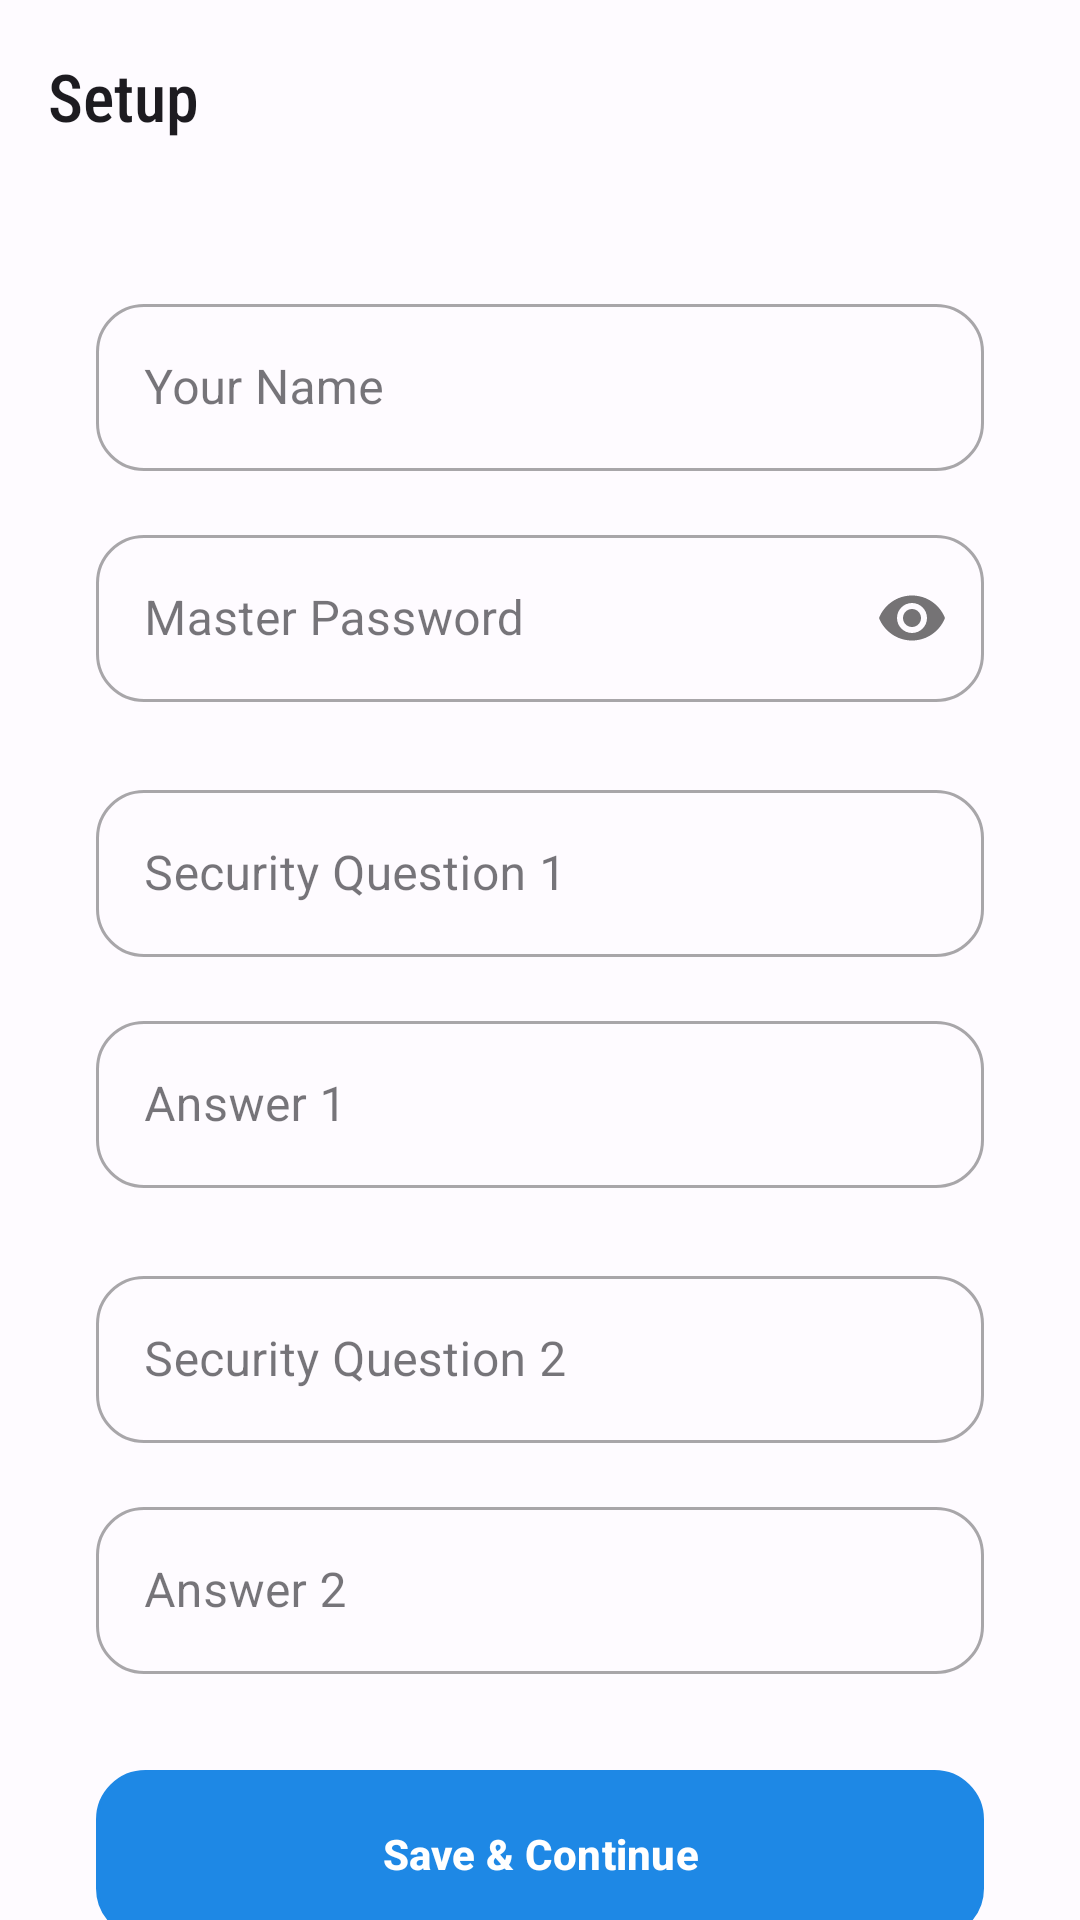

Android layout source for this screen:
<!-- AndroidManifest.xml: application theme Theme.SecureVault -->
<!-- res/layout/activity_setup.xml -->
<?xml version="1.0" encoding="utf-8"?>
<androidx.coordinatorlayout.widget.CoordinatorLayout xmlns:android="http://schemas.android.com/apk/res/android"
    xmlns:app="http://schemas.android.com/apk/res-auto"
    android:layout_width="match_parent"
    android:layout_height="match_parent">

    <com.google.android.material.appbar.AppBarLayout
        android:layout_width="match_parent"
        android:layout_height="wrap_content">

        <com.google.android.material.appbar.MaterialToolbar
            android:id="@+id/toolbar"
            android:layout_width="match_parent"
            android:layout_height="?attr/actionBarSize"
            app:title="Setup" />
    </com.google.android.material.appbar.AppBarLayout>

    <androidx.core.widget.NestedScrollView
        android:layout_width="match_parent"
        android:layout_height="match_parent"
        app:layout_behavior="@string/appbar_scrolling_view_behavior">

        <LinearLayout
            android:orientation="vertical"
            android:padding="32dp"
            android:layout_width="match_parent"
            android:layout_height="wrap_content">

            <com.google.android.material.textfield.TextInputLayout
                android:id="@+id/tilName"
                style="@style/RoundedInputStyle"
                android:layout_width="match_parent"
                android:layout_height="wrap_content"
                android:hint="Your Name">

                <com.google.android.material.textfield.TextInputEditText
                    android:id="@+id/etName"
                    android:layout_width="match_parent"
                    android:layout_height="wrap_content"/>
            </com.google.android.material.textfield.TextInputLayout>

            <com.google.android.material.textfield.TextInputLayout
                android:id="@+id/tilPassword"
                style="@style/RoundedInputStyle"
                android:layout_width="match_parent"
                android:layout_height="wrap_content"
                android:layout_marginTop="16dp"
                android:hint="Master Password"
                app:passwordToggleEnabled="true">

                <com.google.android.material.textfield.TextInputEditText
                    android:id="@+id/etPassword"
                    android:layout_width="match_parent"
                    android:layout_height="wrap_content"
                    android:inputType="textPassword"/>
            </com.google.android.material.textfield.TextInputLayout>

            <com.google.android.material.textfield.TextInputLayout
                android:id="@+id/tilQ1"
                style="@style/RoundedInputStyle"
                android:layout_width="match_parent"
                android:layout_height="wrap_content"
                android:layout_marginTop="24dp"
                android:hint="Security Question 1">

                <com.google.android.material.textfield.TextInputEditText
                    android:id="@+id/etQ1"
                    android:layout_width="match_parent"
                    android:layout_height="wrap_content"/>
            </com.google.android.material.textfield.TextInputLayout>

            <com.google.android.material.textfield.TextInputLayout
                android:id="@+id/tilA1"
                style="@style/RoundedInputStyle"
                android:layout_width="match_parent"
                android:layout_height="wrap_content"
                android:layout_marginTop="16dp"
                android:hint="Answer 1">

                <com.google.android.material.textfield.TextInputEditText
                    android:id="@+id/etA1"
                    android:layout_width="match_parent"
                    android:layout_height="wrap_content"/>
            </com.google.android.material.textfield.TextInputLayout>

            <com.google.android.material.textfield.TextInputLayout
                android:id="@+id/tilQ2"
                style="@style/RoundedInputStyle"
                android:layout_width="match_parent"
                android:layout_height="wrap_content"
                android:layout_marginTop="24dp"
                android:hint="Security Question 2">

                <com.google.android.material.textfield.TextInputEditText
                    android:id="@+id/etQ2"
                    android:layout_width="match_parent"
                    android:layout_height="wrap_content"/>
            </com.google.android.material.textfield.TextInputLayout>

            <com.google.android.material.textfield.TextInputLayout
                android:id="@+id/tilA2"
                style="@style/RoundedInputStyle"
                android:layout_width="match_parent"
                android:layout_height="wrap_content"
                android:layout_marginTop="16dp"
                android:hint="Answer 2">

                <com.google.android.material.textfield.TextInputEditText
                    android:id="@+id/etA2"
                    android:layout_width="match_parent"
                    android:layout_height="wrap_content"/>
            </com.google.android.material.textfield.TextInputLayout>

            <com.google.android.material.button.MaterialButton
                android:id="@+id/btnSave"
                style="@style/PillButtonStyle"
                android:text="Save &amp; Continue"
                android:layout_width="match_parent"
                android:layout_height="wrap_content"
                android:layout_marginTop="32dp"/>

            <TextView
                android:id="@+id/tvFooter"
                android:layout_width="match_parent"
                android:layout_height="wrap_content"
                android:gravity="center"
                android:text="Designed &amp; Created by Gopinath Kumbha"
                android:textAppearance="?attr/textAppearanceCaption"
                android:textColor="?attr/colorOnSurfaceVariant"
                android:layout_marginTop="32dp"
                android:layout_marginBottom="16dp" />

        </LinearLayout>
    </androidx.core.widget.NestedScrollView>
</androidx.coordinatorlayout.widget.CoordinatorLayout>
<!-- resources referenced by this layout -->
<resources>
  <style name="PillButtonStyle" parent="Widget.Material3.Button">
          <item name="android:background">@drawable/menu_button_background</item>
          <item name="android:textColor">@android:color/white</item>
          <item name="android:textStyle">bold</item>
          <item name="android:gravity">center</item>
          <item name="android:paddingStart">24dp</item>
          <item name="android:paddingEnd">24dp</item>
          <item name="android:paddingTop">12dp</item>
          <item name="android:paddingBottom">12dp</item>
          <item name="android:minHeight">56dp</item>
          <item name="cornerRadius">28dp</item>
      </style>
  <style name="RoundedInputStyle" parent="Widget.MaterialComponents.TextInputLayout.OutlinedBox">
          <item name="boxCornerRadiusTopStart">16dp</item>
          <item name="boxCornerRadiusTopEnd">16dp</item>
          <item name="boxCornerRadiusBottomStart">16dp</item>
          <item name="boxCornerRadiusBottomEnd">16dp</item>
      </style>
  <!-- drawable menu_button_background (drawable) -->
  <?xml version="1.0" encoding="utf-8"?>
  <shape xmlns:android="http://schemas.android.com/apk/res/android"
      android:shape="rectangle">
      <corners android:radius="16dp" />
      <gradient
          android:startColor="#FF6200EE"
          android:endColor="#FF03DAC5"
          android:angle="45"/>
      <stroke
          android:width="1dp"
          android:color="#FFFFFF" />
  </shape>
  <style name="WindowAnimationTransition">
          <item name="android:windowEnterAnimation">@anim/fade_in</item>
          <item name="android:windowExitAnimation">@anim/fade_out</item>
      </style>
  <color name="primary">#1E88E5</color>
  <color name="onPrimary">#FFFFFF</color>
  <color name="primaryContainer">#D3E3FF</color>
  <color name="onPrimaryContainer">#001B3E</color>
  <color name="secondary">#535F70</color>
  <color name="onSecondary">#FFFFFF</color>
  <color name="secondaryContainer">#D7E3F8</color>
  <color name="onSecondaryContainer">#101C2B</color>
  <color name="tertiary">#6B5778</color>
  <color name="onTertiary">#FFFFFF</color>
  <color name="tertiaryContainer">#F2DAFF</color>
  <color name="onTertiaryContainer">#251431</color>
  <color name="error">#B3261E</color>
  <color name="onError">#FFFFFF</color>
  <color name="errorContainer">#F9DEDC</color>
  <color name="onErrorContainer">#410E0B</color>
  <color name="background">#FEFBFF</color>
  <color name="onBackground">#1B1B1F</color>
  <color name="surface">#FEFBFF</color>
  <color name="onSurface">#1B1B1F</color>
  <color name="surfaceVariant">#E0E2EC</color>
  <color name="onSurfaceVariant">#44474F</color>
  <color name="outline">#74777F</color>
  <color name="inverseOnSurface">#F2F0F4</color>
  <color name="inverseSurface">#2F3033</color>
  <color name="inversePrimary">#A3C9FF</color>
  <style name="TextAppearance.App.DisplayLarge" parent="TextAppearance.Material3.DisplayLarge">
          <item name="fontFamily">sans-serif-condensed</item>
      </style>
  <style name="TextAppearance.App.HeadlineLarge" parent="TextAppearance.Material3.HeadlineLarge">
          <item name="fontFamily">sans-serif-condensed</item>
      </style>
  <style name="TextAppearance.App.TitleLarge" parent="TextAppearance.Material3.TitleLarge">
          <item name="fontFamily">sans-serif-condensed-medium</item>
      </style>
  <style name="TextAppearance.App.BodyLarge" parent="TextAppearance.Material3.BodyLarge">
          <item name="fontFamily">sans-serif</item>
      </style>
  <style name="TextAppearance.App.LabelLarge" parent="TextAppearance.Material3.LabelLarge">
          <item name="fontFamily">sans-serif-medium</item>
      </style>
</resources>
